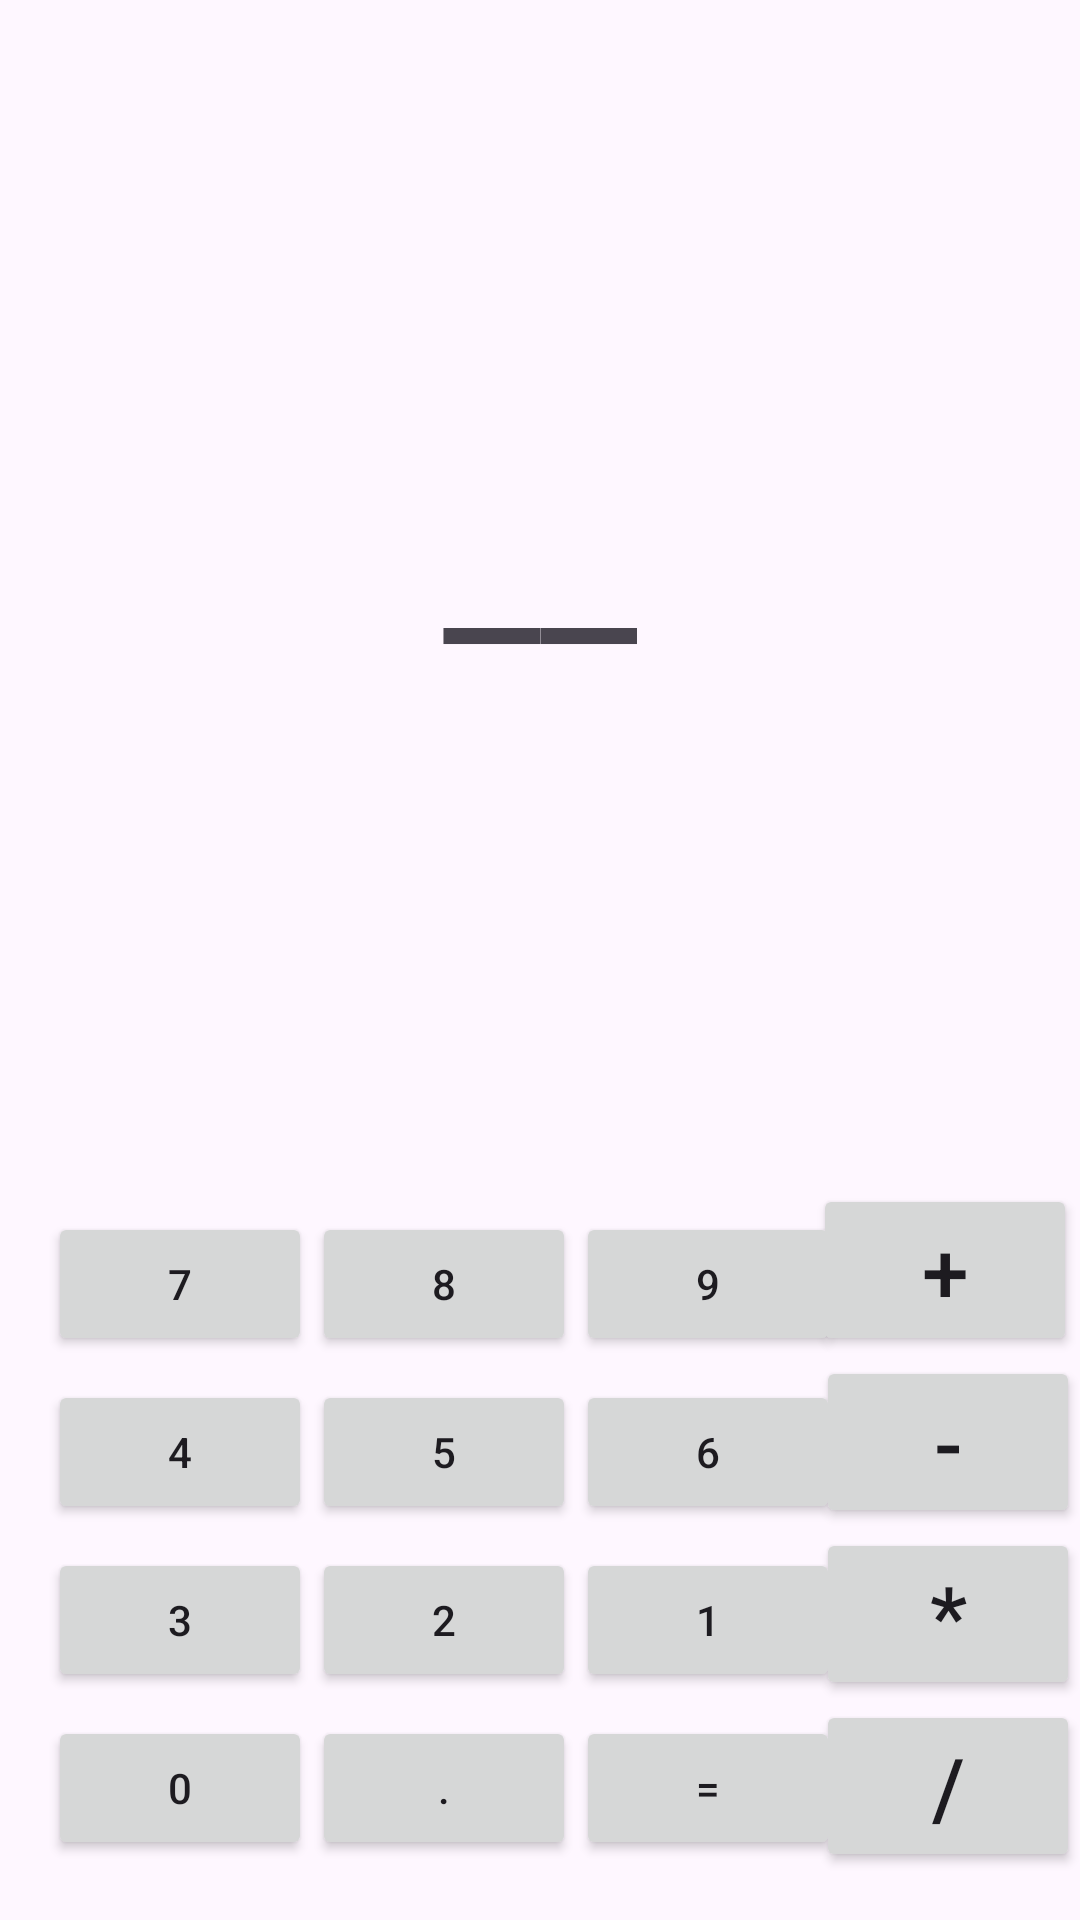

Reconstruct the res/layout file that produces this screen, plus the resources it refers to.
<!-- AndroidManifest.xml: application theme Theme.Treino2 -->
<!-- res/layout/activity_segunda_tela.xml -->
<?xml version="1.0" encoding="utf-8"?>
<androidx.constraintlayout.widget.ConstraintLayout xmlns:android="http://schemas.android.com/apk/res/android"
    xmlns:app="http://schemas.android.com/apk/res-auto"
    xmlns:tools="http://schemas.android.com/tools"
    android:id="@+id/main"
    android:layout_width="match_parent"
    android:layout_height="match_parent"
    tools:context=".SegundaTela">

    <TextView
        android:id="@+id/tv_Calculadora"
        android:layout_width="wrap_content"
        android:layout_height="wrap_content"
        android:layout_marginTop="133dp"
        android:text="__"
        android:textSize="72dp"
        app:layout_constraintEnd_toEndOf="parent"
        app:layout_constraintStart_toStartOf="parent"
        app:layout_constraintTop_toTopOf="parent" />

    <Button
        android:id="@+id/btn_soma"
        android:layout_width="wrap_content"
        android:layout_height="wrap_content"
        android:layout_marginEnd="1dp"
        android:layout_marginBottom="188dp"
        android:text="+"
        android:textSize="28dp"
        app:layout_constraintBottom_toBottomOf="parent"
        app:layout_constraintEnd_toEndOf="parent" />

    <Button
        android:id="@+id/btn_subtrai"
        android:layout_width="wrap_content"
        android:layout_height="wrap_content"
        android:text="-"
        android:textSize="28dp"
        app:layout_constraintEnd_toEndOf="parent"
        app:layout_constraintTop_toBottomOf="@+id/btn_soma" />

    <Button
        android:id="@+id/btn_mult"
        android:layout_width="wrap_content"
        android:layout_height="wrap_content"
        android:text="*"
        android:textSize="28dp"
        app:layout_constraintEnd_toEndOf="parent"
        app:layout_constraintTop_toBottomOf="@+id/btn_subtrai" />

    <Button
        android:id="@+id/btn_div"
        android:layout_width="wrap_content"
        android:layout_height="wrap_content"
        android:text="/"
        android:textSize="28dp"
        app:layout_constraintEnd_toEndOf="parent"
        app:layout_constraintTop_toBottomOf="@+id/btn_mult" />

    <Button
        android:id="@+id/btn_number7"
        android:layout_width="wrap_content"
        android:layout_height="wrap_content"
        android:layout_marginStart="16dp"
        android:text="7"
        app:layout_constraintBaseline_toBaselineOf="@+id/btn_number8"
        app:layout_constraintStart_toStartOf="parent" />

    <Button
        android:id="@+id/btn_number8"
        android:layout_width="wrap_content"
        android:layout_height="wrap_content"
        android:layout_marginBottom="188dp"
        android:text="8"
        app:layout_constraintBottom_toBottomOf="parent"
        app:layout_constraintStart_toEndOf="@+id/btn_number7" />

    <Button
        android:id="@+id/btn_number9"
        android:layout_width="wrap_content"
        android:layout_height="wrap_content"
        android:text="9"
        app:layout_constraintBaseline_toBaselineOf="@+id/btn_number8"
        app:layout_constraintStart_toEndOf="@+id/btn_number8" />

    <Button
        android:id="@+id/btn_number4"
        android:layout_width="wrap_content"
        android:layout_height="wrap_content"
        android:layout_marginTop="8dp"
        android:text="4"
        app:layout_constraintStart_toStartOf="@+id/btn_number7"
        app:layout_constraintTop_toBottomOf="@+id/btn_number7" />
    <Button
        android:id="@+id/btn_number5"
        android:layout_width="wrap_content"
        android:layout_height="wrap_content"
        android:layout_marginTop="8dp"
        android:text="5"
        app:layout_constraintStart_toEndOf="@+id/btn_number4"
        app:layout_constraintTop_toBottomOf="@+id/btn_number8"
        />
    <Button
        android:id="@+id/btn_number6"
        android:layout_width="wrap_content"
        android:layout_height="wrap_content"
        android:layout_marginTop="8dp"
        android:text="6"
        app:layout_constraintStart_toEndOf="@+id/btn_number5"
        app:layout_constraintTop_toBottomOf="@+id/btn_number9"
        />

    <Button
        android:id="@+id/btn_number3"
        android:layout_width="wrap_content"
        android:layout_height="wrap_content"
        android:layout_marginTop="8dp"
        android:text="3"
        app:layout_constraintStart_toStartOf="@+id/btn_number4"
        app:layout_constraintTop_toBottomOf="@+id/btn_number4" />
    <Button
        android:id="@+id/btn_number2"
        android:layout_width="wrap_content"
        android:layout_height="wrap_content"
        android:layout_marginTop="8dp"
        android:text="2"
        app:layout_constraintStart_toEndOf="@+id/btn_number3"
        app:layout_constraintTop_toBottomOf="@+id/btn_number5"
        />
    <Button
        android:id="@+id/btn_number1"
        android:layout_width="wrap_content"
        android:layout_height="wrap_content"
        android:layout_marginTop="8dp"
        android:text="1"
        app:layout_constraintStart_toEndOf="@+id/btn_number2"
        app:layout_constraintTop_toBottomOf="@+id/btn_number6"
        />

    <Button
        android:id="@+id/btn_number0"
        android:layout_width="wrap_content"
        android:layout_height="wrap_content"
        android:layout_marginTop="8dp"
        android:text="0"
        app:layout_constraintStart_toStartOf="@+id/btn_number3"
        app:layout_constraintTop_toBottomOf="@+id/btn_number3" />
    <Button
        android:id="@+id/btn_number_point"
        android:layout_width="wrap_content"
        android:layout_height="wrap_content"
        android:layout_marginTop="8dp"
        android:text="."
        app:layout_constraintStart_toEndOf="@+id/btn_number0"
        app:layout_constraintTop_toBottomOf="@+id/btn_number2"
        />
    <Button
        android:id="@+id/btn_number_equal"
        android:layout_width="wrap_content"
        android:layout_height="wrap_content"
        android:layout_marginTop="8dp"
        android:text="="
        app:layout_constraintStart_toEndOf="@+id/btn_number_point"
        app:layout_constraintTop_toBottomOf="@+id/btn_number1"
        />
</androidx.constraintlayout.widget.ConstraintLayout>
<!-- resources referenced by this layout -->
<resources>
  <style name="Theme.Treino2" parent="Base.Theme.Treino2" />
  <style name="Base.Theme.Treino2" parent="Theme.Material3.DayNight.NoActionBar">
          
          
      </style>
</resources>
